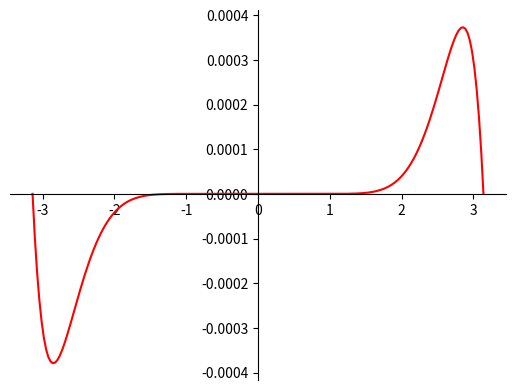

Python code for this plot:
import numpy as np
import math
import matplotlib.pyplot as plt


#Για την πολυωνυμική προσέγγιση χρησιμοποίησα την μέθοδο του Lagrange
def lagrange(p):
    n = len(p)
    def P(x):
        final = 0
        L = 1
        for j in range(0, n):
            def L(j, n):
                tot_mul = 1
                for i in range(0, n):
                    if i == j:
                        continue
                    tot_mul *= (x - p[i][0]) / float(p[j][0] - p[i][0])
                return tot_mul
            final += p[j][1]*L(j, n)
        return final
    return P


x = np.array([-math.pi, -1, -0.5, -0.2, 0, 0.1, 0.35, 0.8, 1.1, math.pi])

p = np.zeros((10, 2))
for i in range(0, 10):
    p[i][0] = x[i]
    p[i][1] = math.sin(x[i])

a = np.linspace(-math.pi, math.pi,200)
p_final = lagrange(p)
print(p_final(math.pi/3))
print(math.sin(math.pi/3))



fig = plt.figure()
ax = fig.add_subplot(1, 1, 1)
ax.spines['left'].set_position('center')
ax.spines['bottom'].set_position('zero')
ax.spines['right'].set_color('none')
ax.spines['top'].set_color('none')
ax.xaxis.set_ticks_position('bottom')
ax.yaxis.set_ticks_position('left')
plt.plot(a, np.sin(a)-p_final(a), 'r')
plt.show()



